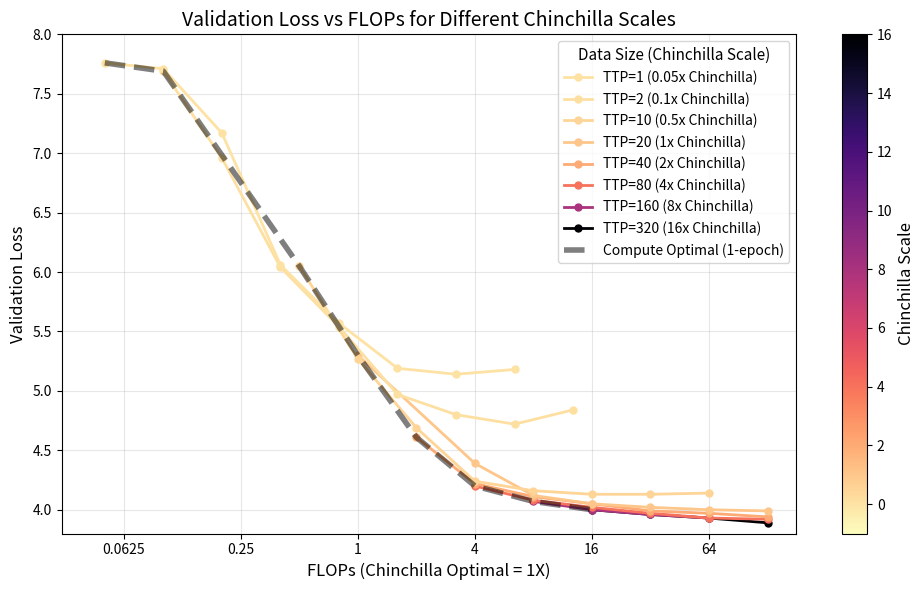

This figure's Python source: (Note: this script raises an exception after producing the figure.)
import numpy as np
import matplotlib.pyplot as plt
from matplotlib.ticker import FuncFormatter

data_0_05x = {
    'chinchilla_scale': [0.05, 0.05, 0.05, 0.05, 0.05, 0.05, 0.05, 0.05],
    'epochs': [1, 2, 4, 8, 16, 32, 64, 128],
    'flops_multiplier': [0.05, 0.1, 0.2, 0.4, 0.8, 1.6, 3.2, 6.4],
    'validation_loss': [7.76, 7.71, 7.17, 6.06, 5.57, 5.19, 5.14, 5.18],
    'learning_rate': [0.02, 0.002, 0.003, 0.06, 0.06, 0.03, 0.01, 0.03],
    'weight_decay': [1.6, 0.1, 0.4, 1.6, 0.4, 0.8, 0.8, 1.6]
}   

data_0_1x = {
    'chinchilla_scale': [0.1, 0.1, 0.1, 0.1, 0.1, 0.1, 0.1, 0.1],
    'epochs': [1, 2, 4, 8, 16, 32, 64, 128],
    'flops_multiplier': [0.1, 0.2, 0.4, 0.8, 1.6, 3.2, 6.4, 12.8],
    'validation_loss': [7.69, 6.96, 6.04, 5.54, 4.97, 4.80, 4.72, 4.84],
    'learning_rate': [0.003, 0.06, 0.06, 0.03, 0.03, 0.03, 0.006, 0.003],
    'weight_decay': [0.1, 1.6, 1.6, 0.8, 0.4, 0.4, 0.4, 0.8]
}


data_0_5x = {
    'chinchilla_scale': [0.5, 0.5, 0.5, 0.5, 0.5, 0.5, 0.5, 0.5],
    'epochs': [1, 2, 4, 8, 16, 32, 64, 128],
    'flops_multiplier': [0.5, 1, 2,4, 8, 16, 32, 64],
    'validation_loss': [6.05, 5.27, 4.69, 4.24, 4.16, 4.13, 4.13, 4.14],
    'learning_rate': [0.06, 0.06, 0.06, 0.03, 0.03, 0.01, 0.01, 0.03],
    'weight_decay': [0.4, 0.4, 0.1, 0.1, 0.1, 0.1, 0.1, 0.1]
}


data_1x = {
    'chinchilla_scale': [1, 1, 1, 1, 1, 1, 1],
    'epochs': [1, 4, 8, 16, 32, 64, 128],
    'flops_multiplier': [1, 4, 8, 16, 32, 64, 128],
    'validation_loss': [5.3, 4.39, 4.12, 4.05, 4.02, 4.00, 3.99],
    'learning_rate': [0.03, 0.01, 0.01, 0.01, 0.01, 0.006, 0.006],
    'weight_decay': [0.4, 0.4, 0.1, 0.1, 0.1, 0.1, 0.1]
}

data_2x = {
    'chinchilla_scale': [2, 2, 2, 2, 2, 2, 2],
    'epochs': [1, 2, 4, 8, 16, 32, 64],
    'flops_multiplier': [2, 4, 8, 16, 32, 64, 128],
    'validation_loss': [4.61, 4.22, 4.11, 4.05, 3.99, 3.97, 3.94],
    'learning_rate': [0.06, 0.06, 0.03, 0.01, 0.01, 0.003, 0.003],
    'weight_decay': [0.1, 0.1, 0.1, 0.1, 0.1, 0.1, 0.1]
}

data_4x = {
    'chinchilla_scale': [4, 4, 4, 4, 4, 4],
    'epochs': [1, 2, 4, 8, 16, 32],
    'flops_multiplier': [4, 8, 16, 32, 64, 128],
    'validation_loss': [4.20, 4.08, 4.02, 3.97, 3.93, 3.92],
    'learning_rate': [0.06, 0.03, 0.01, 0.006, 0.006, 0.006],
    'weight_decay': [0.1, 0.1, 0.1, 0.1, 0.1, 0.1]
}

data_8x = {
    'chinchilla_scale': [8, 8, 8, 8, 8],
    'epochs': [1, 2, 4, 8, 16],
    'flops_multiplier': [8, 16, 32, 64, 128],
    'validation_loss': [4.07, 4.00, 3.96, 3.93, np.nan],
    'learning_rate': [0.03, 0.01, 0.01, 0.006, np.nan],
    'weight_decay': [0.1, 0.1, 0.1, 0.1, np.nan]
}

data_16x = {
    'chinchilla_scale': [16, 16, 16, 16],
    'epochs': [1, 2, 4, 8],
    'flops_multiplier': [16, 32, 64, 128],
    'validation_loss': [4.00, 3.96, 3.93, 3.89],
    'learning_rate': [0.03, 0.01, 0.003, 0.003],
    'weight_decay': [0.1, 0.1, 0.1, 0.1]
}

self_distill_data = {
    'chinchilla_scale': [0.05, 0.1, 0.5, 1],
    'validation_loss': [4.90, 4.52, 4.08, 3.98],
}

# Best paraphrasing loss at each data scale (from case 3)
parap_best_data = {
    'chinchilla_scale': [0.05, 0.1, 0.5, 1],
    'validation_loss': [4.98, 4.56, 4.11, 4.04],
}

# Collect all datasets with markers
datasets = [
    (data_0_05x, 'TTP=1 (0.05x Chinchilla)', 'o'),
    (data_0_1x, 'TTP=2 (0.1x Chinchilla)', 'o'),
    (data_0_5x, 'TTP=10 (0.5x Chinchilla)', 'o'),
    (data_1x, 'TTP=20 (1x Chinchilla)', 'o'),
    (data_2x, 'TTP=40 (2x Chinchilla)', 'o'),
    (data_4x, 'TTP=80 (4x Chinchilla)', 'o'),
    (data_8x, 'TTP=160 (8x Chinchilla)', 'o'),
    (data_16x, 'TTP=320 (16x Chinchilla)', 'o'),
]

# Get unique chinchilla scales for colormap
chinchilla_values = [0.05, 0.1, 0.5, 1, 2, 4, 8, 16]
norm = plt.Normalize(vmin=-1, vmax=16)
cmap = plt.cm.magma_r

# Create figure
fig, ax = plt.subplots(figsize=(10, 6))

for idx, (data, label, marker) in enumerate(datasets):
    flops = np.array(data['flops_multiplier'], dtype=float)
    loss = np.array(data['validation_loss'], dtype=float)
    chinchilla = data['chinchilla_scale'][0]

    # Filter out NaN values
    valid_mask = ~np.isnan(loss)
    flops_valid = flops[valid_mask]
    loss_valid = loss[valid_mask]

    color = cmap(norm(chinchilla))
    # Plot line connecting valid points, then plot markers
    ax.plot(flops_valid, loss_valid, linestyle='-', marker=marker, color=color,
            label=label, linewidth=2, markersize=5, zorder=10-idx)

# Add dashed line connecting 1-epoch points across all chinchilla setups
one_epoch_flops = []
one_epoch_loss = []
for data, label, marker in datasets:
    epochs = np.array(data['epochs'])
    flops = np.array(data['flops_multiplier'], dtype=float)
    loss = np.array(data['validation_loss'], dtype=float)
    # Find the index where epoch == 1
    idx_1ep = np.where(epochs == 1)[0]
    if len(idx_1ep) > 0 and not np.isnan(loss[idx_1ep[0]]):
        one_epoch_flops.append(flops[idx_1ep[0]])
        one_epoch_loss.append(loss[idx_1ep[0]])

ax.plot(one_epoch_flops, one_epoch_loss, linestyle='--', color='black',
        linewidth=4, alpha=0.5, label='Compute Optimal (1-epoch)', zorder=15)

ax.set_xlabel('FLOPs (Chinchilla Optimal = 1X)', fontsize=12)
ax.set_ylabel('Validation Loss', fontsize=12)
ax.set_title('Validation Loss vs FLOPs for Different Chinchilla Scales', fontsize=14)
ax.set_xscale('log', base=2)
ax.set_xlim(0.03, 180)
ax.set_ylim(3.8, 8.0)

# Format x-axis ticks as plain numbers (0.05, 0.5, 1, 2, 4, etc.)
ax.xaxis.set_major_formatter(FuncFormatter(lambda x, p: f'{x:g}'))

ax.legend(fontsize=10, title='Data Size (Chinchilla Scale)', title_fontsize=11)
ax.grid(True, alpha=0.3)

# Add colorbar
sm = plt.cm.ScalarMappable(cmap=cmap, norm=norm)
sm.set_array([])
cbar = plt.colorbar(sm, ax=ax)
cbar.set_label('Chinchilla Scale', fontsize=12)

plt.tight_layout()
plt.savefig('results/case4_flops_vs_loss.png', dpi=150, bbox_inches='tight')
plt.show()

# ---- Second plot: Data Size vs Loss, scatter colored by FLOPs ----

# Collect all points as flat arrays
all_datasets = [data_0_05x, data_0_1x, data_0_5x, data_1x, data_2x, data_4x, data_8x, data_16x]
all_chin = []
all_loss = []
all_flops = []

for data in all_datasets:
    chin = data['chinchilla_scale'][0]
    for f, l in zip(data['flops_multiplier'], data['validation_loss']):
        if not np.isnan(l):
            all_chin.append(chin)
            all_loss.append(l)
            all_flops.append(f)

all_chin = np.array(all_chin)
all_loss = np.array(all_loss)
all_flops = np.array(all_flops)

# Convert chinchilla scale to TTP (token-to-param ratio) = chinchilla_scale * 20
all_ttp = all_chin * 20

# Colormap for FLOPs values (log scale)
norm2 = plt.Normalize(vmin=np.log2(all_flops.min()), vmax=np.log2(all_flops.max()))
cmap2 = plt.cm.viridis

fig2, ax2 = plt.subplots(figsize=(10, 6))

sc = ax2.scatter(all_ttp, all_loss, c=np.log2(all_flops), cmap=cmap2, norm=norm2,
                 s=50, edgecolors='k', linewidths=0.5, zorder=10)

ax2.set_xlabel('Data Size (TTP, Chinchilla X)', fontsize=12)
ax2.set_ylabel('Validation Loss', fontsize=12)
ax2.set_title('Validation Loss vs Data Size for Different FLOPs Budgets', fontsize=14)
ax2.set_xscale('log', base=2)
ax2.set_xlim(0.04 * 20, 18 * 20)

# TTP tick values with chinchilla scale in parentheses
ttp_values = [c * 20 for c in chinchilla_values]
ax2.set_xticks(ttp_values)
ax2.xaxis.set_major_formatter(FuncFormatter(
    lambda x, p: f'{x:g} ({x/20:g}x)'))
ax2.xaxis.set_minor_formatter(plt.NullFormatter())

ax2.grid(True, alpha=0.3)

# Envelope: connect the lowest loss at each data scale
chin_unique = sorted(set(all_chin))
min_loss_per_chin = [all_loss[all_chin == c].min() for c in chin_unique]
ax2.plot([c * 20 for c in chin_unique], min_loss_per_chin, linestyle='--', color='black',
         linewidth=2.5, alpha=0.7, label='Data Optimal (w/ multi-epoch)', zorder=15)

# Compute Optimal: connect 1-epoch points across all data scales
compute_opt_chin = []
compute_opt_loss = []
for data in all_datasets:
    epochs = np.array(data['epochs'])
    loss = np.array(data['validation_loss'], dtype=float)
    idx_1ep = np.where(epochs == 1)[0]
    if len(idx_1ep) > 0 and not np.isnan(loss[idx_1ep[0]]):
        compute_opt_chin.append(data['chinchilla_scale'][0])
        compute_opt_loss.append(loss[idx_1ep[0]])
ax2.plot([c * 20 for c in compute_opt_chin], compute_opt_loss, linestyle='--', color='tab:orange',
         linewidth=2.5, alpha=0.7, label='Compute Optimal (1-epoch)', zorder=15)

# Self-distillation points
ax2.scatter([c * 20 for c in self_distill_data['chinchilla_scale']],
            self_distill_data['validation_loss'],
            marker='X', c='red', s=120, edgecolors='k', linewidths=0.5,
            label='Self-distillation', zorder=20)

# Paraphrasing points (best loss at each data scale)
ax2.scatter([c * 20 for c in parap_best_data['chinchilla_scale']],
            parap_best_data['validation_loss'],
            marker='D', c='cornflowerblue', s=120, edgecolors='k', linewidths=0.5,
            label='Paraphrasing', zorder=19)

ax2.legend(fontsize=10)

# Add colorbar with FLOPs tick labels
cbar2 = plt.colorbar(sc, ax=ax2)
cbar2.set_label('FLOPs (Chinchilla Optimal = 1X)', fontsize=12)
flops_ticks = [0.05, 0.1, 0.5, 1, 2, 4, 8, 16, 32, 64, 128]
cbar2.set_ticks([np.log2(v) for v in flops_ticks])
cbar2.set_ticklabels([f'{v:g}' for v in flops_ticks])

plt.tight_layout()
plt.savefig('results/case4_datasize_vs_loss.png', dpi=150, bbox_inches='tight')
plt.show()
